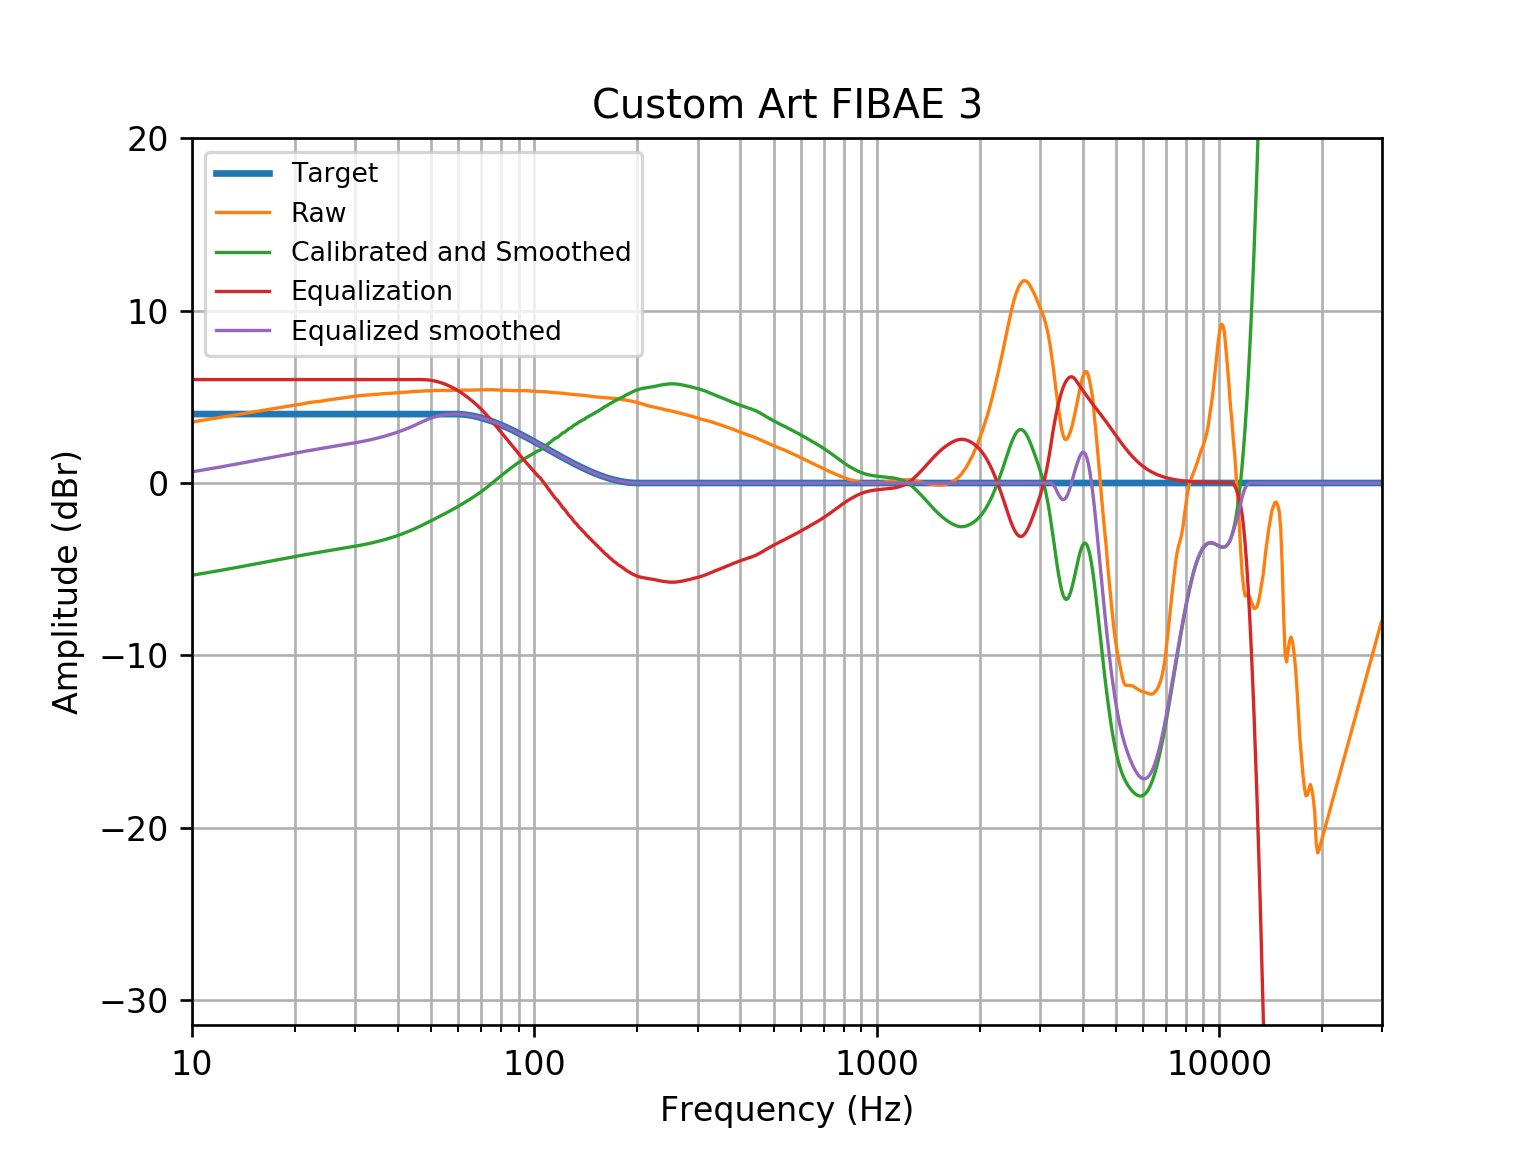

The data file committed next to this chart (first rows):
frequency, raw, calibrated, smoothed, equalization, equalized_raw, equalized_smoothed
10, 3.538, -5.365, -5.352, 6.0, 9.538, 0.6482
11, 3.672, -5.214, -5.215, 6, 9.672, 0.7853
12, 3.796, -5.076, -5.084, 6, 9.796, 0.9161
13, 3.909, -4.949, -4.959, 6.0, 9.909, 1.041
14, 4.014, -4.832, -4.841, 6, 10.01, 1.159
15, 4.112, -4.723, -4.729, 6, 10.11, 1.271
16, 4.203, -4.621, -4.624, 6.0, 10.2, 1.376
17, 4.289, -4.525, -4.525, 6, 10.29, 1.475
18, 4.37, -4.435, -4.432, 6.0, 10.37, 1.568
19, 4.446, -4.349, -4.345, 6.0, 10.45, 1.655
20, 4.519, -4.268, -4.264, 6, 10.52, 1.736
21, 4.588, -4.191, -4.188, 6.0, 10.59, 1.812
22, 4.669, -4.102, -4.116, 6, 10.67, 1.884
23, 4.714, -4.049, -4.05, 6, 10.71, 1.95
24, 4.756, -3.997, -3.987, 6, 10.76, 2.013
25, 4.821, -3.919, -3.928, 6.0, 10.82, 2.072
26, 4.861, -3.872, -3.873, 6.0, 10.86, 2.127
27, 4.906, -3.817, -3.819, 6, 10.91, 2.181
28, 4.954, -3.757, -3.768, 6.0, 10.95, 2.232
29, 4.993, -3.712, -3.717, 6, 10.99, 2.283
30, 5.036, -3.663, -3.666, 6, 11.04, 2.334
31, 5.073, -3.615, -3.614, 6, 11.07, 2.386
32, 5.09, -3.579, -3.56, 6, 11.09, 2.44
33, 5.112, -3.521, -3.504, 6.0, 11.11, 2.496
34, 5.137, -3.461, -3.445, 6, 11.14, 2.555
35, 5.149, -3.414, -3.384, 6, 11.15, 2.616
36, 5.182, -3.331, -3.32, 6.0, 11.18, 2.68
37, 5.192, -3.228, -3.253, 6, 11.19, 2.747
38, 5.204, -3.132, -3.184, 6, 11.2, 2.816
39, 5.22, -3.081, -3.113, 6.0, 11.22, 2.887
40, 5.237, -3.03, -3.039, 6, 11.24, 2.961
41, 5.256, -2.982, -2.962, 6, 11.26, 3.038
42, 5.272, -2.937, -2.882, 6, 11.27, 3.118
43, 5.282, -2.869, -2.8, 6, 11.28, 3.2
44, 5.306, -2.716, -2.715, 6.0, 11.31, 3.285
45, 5.317, -2.579, -2.628, 6, 11.32, 3.372
46, 5.32, -2.503, -2.54, 6, 11.32, 3.46
47, 5.332, -2.44, -2.45, 6, 11.33, 3.55
48, 5.345, -2.378, -2.361, 5.992, 11.34, 3.631
49, 5.347, -2.281, -2.272, 5.976, 11.32, 3.704
50, 5.347, -2.185, -2.184, 5.952, 11.3, 3.768
51, 5.362, -2.077, -2.097, 5.921, 11.28, 3.823
52, 5.363, -2.004, -2.012, 5.882, 11.25, 3.87
53, 5.37, -1.926, -1.928, 5.837, 11.21, 3.909
54, 5.373, -1.853, -1.844, 5.785, 11.16, 3.94
55, 5.36, -1.776, -1.762, 5.726, 11.09, 3.964
56, 5.364, -1.68, -1.679, 5.661, 11.02, 3.982
57, 5.372, -1.581, -1.597, 5.59, 10.96, 3.993
58, 5.377, -1.501, -1.514, 5.513, 10.89, 3.999
59, 5.384, -1.427, -1.431, 5.431, 10.82, 4
60, 5.383, -1.363, -1.347, 5.344, 10.73, 3.996
61, 5.382, -1.295, -1.263, 5.252, 10.63, 3.989
62, 5.386, -1.189, -1.179, 5.156, 10.54, 3.977
63, 5.391, -1.083, -1.095, 5.057, 10.45, 3.962
64, 5.383, -0.9928, -1.011, 4.955, 10.34, 3.944
65, 5.387, -0.9028, -0.927, 4.849, 10.24, 3.922
66, 5.396, -0.8244, -0.8428, 4.741, 10.14, 3.898
67, 5.397, -0.7537, -0.7581, 4.63, 10.03, 3.871
68, 5.395, -0.6886, -0.6725, 4.515, 9.91, 3.842
69, 5.398, -0.607, -0.5856, 4.397, 9.794, 3.811
... 603 more rows
